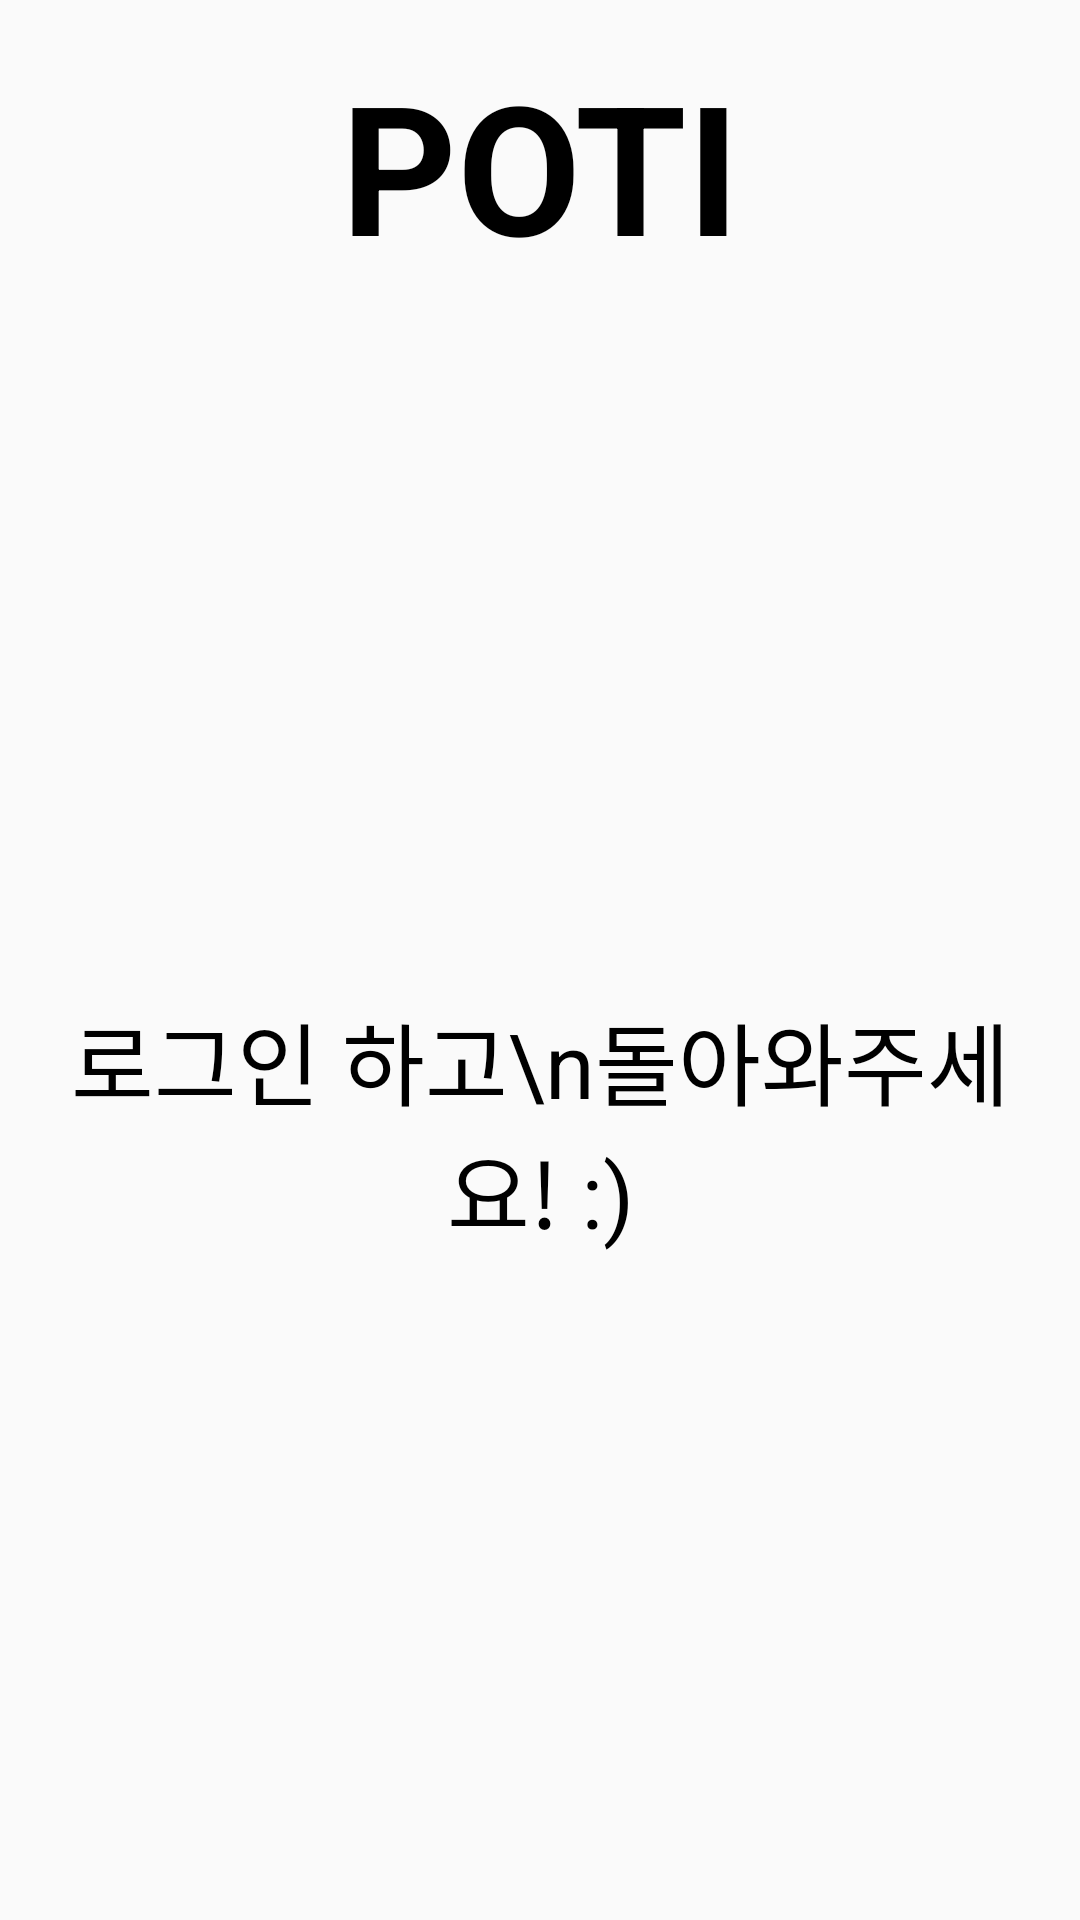

Produce the Android XML layout that renders to this screen, including the resource entries it uses.
<!-- AndroidManifest.xml: application theme AppTheme -->
<!-- res/layout/before_login.xml -->
<?xml version="1.0" encoding="utf-8"?>
<LinearLayout xmlns:android="http://schemas.android.com/apk/res/android"
              android:orientation="vertical"
              android:layout_width="match_parent"
              android:layout_height="match_parent"
              android:weightSum="1">

    <TextView
            android:layout_width="match_parent"
            android:layout_height="wrap_content"
            android:layout_marginTop="@dimen/page_lr_padding_half"
            android:textColor="@color/black_100"
            android:textStyle="bold"
            android:text="@string/app_name"
            android:textSize="@dimen/page_td_padding"
            android:textAlignment="center"/>

    <TextView
            android:layout_width="match_parent"
            android:layout_height="0dp"
            android:layout_weight="1"
            android:gravity="center"
            android:layout_marginTop="@dimen/page_lr_padding_half"
            android:textColor="@color/black_100"
            android:text="로그인 하고\n돌아와주세요! :)"
            android:textSize="@dimen/page_lr_padding"
            android:textAlignment="center"/>

</LinearLayout>
<!-- resources referenced by this layout -->
<resources>
  <color name="black_100">#FF000000</color>
  <dimen name="page_lr_padding">30dp</dimen>
  <dimen name="page_lr_padding_half">15dp</dimen>
  <dimen name="page_td_padding">60dp</dimen>
  <string name="app_name">POTI</string>
  <style name="AppTheme" parent="Theme.AppCompat.Light.DarkActionBar">
          
          <item name="android:statusBarColor">@color/blackPurple</item>
          <item name="windowNoTitle">true</item>
          <item name="android:alertDialogTheme">@style/MyAlertDialogStyle</item>
      </style>
  <color name="blackPurple">#16161F</color>
  <style name="MyAlertDialogStyle" parent="Theme.AppCompat.Light.Dialog">
          <item name="android:windowBackground">@drawable/dialog_box</item>
          <item name="colorAccent">@color/lightGray</item>
          <item name="android:windowMinWidthMinor">340dp</item>
      </style>
  <!-- drawable dialog_box (drawable-v24) -->
  <?xml version="1.0" encoding="utf-8"?>
  <shape xmlns:android="http://schemas.android.com/apk/res/android"
         android:padding="10dp"
         android:shape="rectangle">
      <stroke
              android:color="@color/white_100"
              android:height="10dp"/>
  
      <solid
          android:color="@color/white_100"/>
      <corners
              android:radius="@dimen/page_lr_padding_half"/>
  
  </shape>
  <color name="lightGray">#969FAA</color>
  <color name="white_100">#FFFFFF</color>
</resources>
